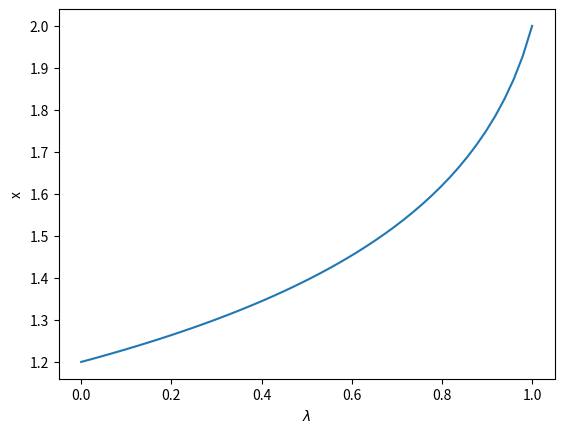

Write the Python code that produced this figure.
import numpy as np
from scipy.integrate import odeint
import matplotlib.pyplot as plt

def dxdL(x, Lambda):
    return -x**2 / (-5.0 + 2 * Lambda * x)

x0 = 6.0/5.0
Lspan = np.linspace(0, 1)
x = odeint(dxdL, x0, Lspan)

plt.plot(Lspan, x)
plt.xlabel('$\lambda$')
plt.ylabel('x')
plt.show()